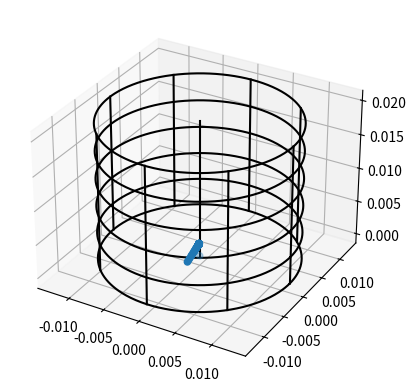

Recreate this plot in Python.
#!/usr/bin/env python3
# -*- coding: utf-8 -*-
"""
Created on Tue May  5 10:38:21 2026

@author: bcollett
"""
import numpy as np
import matplotlib.pyplot as plt
import random

Debug = False


# A direction is a pair of angles
class Direction:
    def __init__(self, theta:float, phi:float):
        self.theta = float(theta)
        self.phi = float(phi)


# We use points to represent either 3D points or 3D vectors
class Point3D:
    def __init__(self, x=0.0, y=0.0, z=0.0):
        if x > -100.0 and x < 100.0:
            self.x = x
        else:
            raise ValueError('x out of range +/-100 or not a number')
        if y > -100.0 and y < 100.0:
            self.y = y
        else:
            raise ValueError('y out of range +/-100 or not a number')
        if z > -100.0 and z < 100.0:
            self.z = z
        else:
            raise ValueError('z out of range +/-100 or not a number')
    
    def copy(self):
        return Point3D(self.x, self.y, self.z)
        

    def radius(self):
        return np.sqrt(self.x * self.x + self.y * self.y)
    
    def length(self):
        return np.sqrt(self.x * self.x + self.y * self.y + self.z * self.z)
    
    def direction(self):
        r = self.length()
        nx = self.x / r
        ny = self.y / r
        nz = self.z / r
        return Point3D(nx, ny, nz)
    
    # Make printable
    def __str__(self):
        return f'({self.x}, {self.y}, {self.z})'
    
    # These modify the point and are likely more useful when using the
    # triple as a vector than as a point
    def divide_by(self, div:float):
        divisor = float(div)
        self.x /= divisor
        self.y /= divisor
        self.z /= divisor
        return self

    def times_by(self, mul:float):
        if Debug:
            print(self, "*", mul)
        multiplier = float(mul)
        self.x *= multiplier
        self.y *= multiplier
        self.z *= multiplier
        if Debug:
            print('-->', self)
        return self

    def plusab(self, p):
        if not isinstance(p, Point3D):
            raise ValueError('argument to plus must be of class point3D')
        if Debug:
            print(self, " + ", p)
        self.x += p.x
        self.y += p.y
        self.z += p.z
        if Debug:
            print('-->',self)
        return self        

    def minusab(self, p):
        if not isinstance(p, Point3D):
            raise ValueError('argument to minus must be of class point3D')
        self.x -= p.x
        self.y -= p.y
        self.z -= p.z
        return self

    # These generate new points from an old point and another value
    def divide(self, div:float):
        divisor = float(div)
        p = Point3D.from_point(self)
        p.x /= divisor
        p.y /= divisor
        p.z /= divisor
        return p

    def times(self, mul:float):
        if Debug:
            print(self, "*", mul)
        multiplier = float(mul)
        p = Point3D.from_point(self)
        p.x *= multiplier
        p.y *= multiplier
        p.z *= multiplier
        if Debug:
            print('-->', p)
        return p

    def plus(self, p):
        if not isinstance(p, Point3D):
            raise ValueError('argument to plus must be of class point3D')
        if Debug:
            print(self, " + ", p)
        np = Point3D.from_point(self)
        np.x += p.x
        np.y += p.y
        np.z += p.z
        if Debug:
            print('-->',np)
        return p        

    def minus(self, p):
        if not isinstance(p, Point3D):
            raise ValueError('argument to minus must be of class point3D')
        np = Point3D.from_point(self)
        np.x -= p.x
        np.y -= p.y
        np.z -= p.z
        return p
    
    # plot as a vector on an axis
    def plot_vec_at_on(self, p, ax, scale = 1.0):
        if not isinstance(p, Point3D):
            raise ValueError('First argument to plot_vec_at must be a point, found a', type(p))
        ratio = float(scale)
#        mag = float(length)
        xs = [p.x, p.x + self.x * ratio]
        ys = [p.y, p.y + self.y * ratio]
        zs = [p.z, p.z + self.z * ratio]
        ax.plot(xs, ys, zs, 'g-')

    # CLASS function to act as a generator like __init__ but from polar
    # parameters
    def from_spherical(r, theta, phi):
        p = Point3D()
        if r < -100.0 or r > 100.0:
            raise ValueError('radius out of range 0-100 or not a number')
        if theta >= -np.pi and theta <= np.pi:
            p.z = r * np.cos(theta)
        else:
            raise ValueError('theta out of range +/-pi or not a number', theta)
        if phi >= -2*np.pi and phi <= 2*np.pi:
            p.x = r * np.sin(theta) * np.cos(phi)
            p.y = r * np.sin(theta) * np.sin(phi)
        else:
            raise ValueError('phi out of range +/-2pi or not a number', phi)
        return p
    
    # and sim but passing in a direction instead of two angles
    def from_direction(r, d:Direction):
        if not isinstance(d, Direction):
            raise ValueError('In point_from_direction argument must be a Direction.')
        return Point3D.from_spherical(r, d.theta, d.phi)
    
    # essentially a copy constructor
    def from_point(p):
        if not isinstance(p, Point3D):
            raise ValueError('In from_point argument must be a Point3D.')
        return Point3D(p.x, p.y, p.z)
    


#
# A track is basically a pair of arrays, one containing positions and the
# the other charges. These represent the charge in each little chunks
# of the ionization track.
# Note that for debugging and clarity purposes I store the proton and triton
# tracks separately, though in practice they form a single trail of charge.
#
class Track:
    # Class parameters control such things as the number/length of segments
    # into which each sub-track is broken
    # 
    p_energy = 573_000 # eV
    p_range = 5.76e-3 # m
    t_energy = 191_000 # eV
    t_range = -1.92e-3 # m
    n_segment = 100
    E_pair = 45 # eV energy to generate a single electron-ion pair in He
    p_charge = p_energy/E_pair  # Total charge in proton track
    t_charge = t_energy/E_pair  # Total chare in triton track
    p_dx = p_range / n_segment
    t_dx = t_range / n_segment

    
    # Constructor
    def __init__(self, origin:Point3D, direction:Direction):
        if not isinstance(origin, Point3D):
            raise ValueError('First argument to Track must be a point, found a', type(origin))
        if not isinstance(direction, Direction):
            raise ValueError('second argument to Track must be a direction, found a', type(direction))
        # save copies of parameters mostly for debugging
        self.origin = origin
        self.dir = direction
        #
        # given direction, track length, and number of segments we can compute
        # the position increment for each track
        p_incr = Point3D.from_direction(Track.p_range, self.dir)
        p_incr.divide_by(Track.n_segment)
        t_incr = Point3D.from_direction(Track.t_range, self.dir)
        t_incr.divide_by(Track.n_segment)
#        print('origin', origin, 'pincr', p_incr, 'tincr', t_incr)
        #
        # Build arrays of points
        # Note that by adding i+0.5 * incr we make each point the center
        # of a little segement of the track
        self.p_positions = [None]*Track.n_segment
        self.p_charges = [None]*Track.n_segment
        self.t_positions = [None]*Track.n_segment
        self.t_charges = [None]*Track.n_segment
        p_tot = 0
        t_tot = 0
        for i in range(Track.n_segment):
            # Positions along the proton track
            pn = Point3D.from_point(self.origin)
            pn.plusab(p_incr.times(i+0.5))
#            print('<', n, '>', p_incr)
            self.p_positions[i] = pn
#            print(i, '--', self.p_positions[i])
            # positions along the triton track           
            tn = Point3D.from_point(self.origin)
            tn.plusab(t_incr.times(i+0.5))
            self.t_positions[i] = tn
#            print(i, '++', self.t_positions[i])
#        print('origin', origin, 'pincr', p_incr, 'tincr', t_incr)
        # charge densities along each track
        # f(xi) is the traction of charge density at xi
        xi = np.linspace(0, 1.0, num=Track.n_segment, endpoint=False) + 0.5/Track.n_segment
        df = 8.0 * np.power(1-xi, -5.0/13.0) / 13.0
        self.p_charges = Track.p_charge * df / Track.n_segment
        self.t_charges = Track.t_charge * df / Track.n_segment
            

    def print(self):
        for i in range(Track.n_segment):
            print(i, self.p_positions[i].x, self.p_positions[i].y, self.p_positions[i].z)

    # Plotters
    def plot_on(self, ax):
        pxs = np.zeros(Track.n_segment)
        pys = np.zeros(Track.n_segment)
        pzs = np.zeros(Track.n_segment)
        txs = np.zeros(Track.n_segment)
        tys = np.zeros(Track.n_segment)
        tzs = np.zeros(Track.n_segment)
        for i in range(Track.n_segment):
            pxs[i] = self.p_positions[i].x
            pys[i] = self.p_positions[i].y
            pzs[i] = self.p_positions[i].z
            txs[i] = self.t_positions[i].x
            tys[i] = self.t_positions[i].y
            tzs[i] = self.t_positions[i].z
#        print(xs, ys, zs)
        ax.scatter(pxs, pys, pzs, c=self.p_charges, cmap='Reds')
        ax.scatter(txs, tys, tzs, c=self.t_charges, cmap='Blues')

    def plot(self):
        fig1 = plt.figure()
        ax = fig1.add_subplot(projection='3d')
        self.plot_on(ax)
        return ax
    


# detector is a cylinder with its axis along the z direction and its base at z=0
# A neutron detector has to contain 3He but the pressure could be a parameter
# so we allow it as an optional argument
# Treat the wire diameter in the same way
# I choose to make the detector voltage an extrinsic property and set it
# with a method
# All of the arguments and properties are in SI units
class detector:
    def __init__(self, radius, length, pressure=1.01e6, rwire=2e-4):
        if radius > 0 and radius < 0.1:
            self.radius = radius
        else:
            raise ValueError('Radius out of range 0-0.1 or not a number')
        if length > 0 and length < 0.1:
            self.length = length
        else:
            raise ValueError('length out of range 0-0.1 or not a number')
        self.pressure = float(pressure)
        self.rwire = rwire
        # Build a bounding box to support decay creation
        self.zbound = 1.01 * self.length
        self.rbound = 1.01 * self.radius
        # pre-factors for field computations
        self.V0 = 0
        self.Er_pre = 0
        
    def set_voltage(self, voltage):
        self.V0 = float(voltage)
        self.V_pre = self.rwire * self.V0 / (self.radius - self.rwire)
        self.Er_pre = self.radius * self.rwire * self.V0 / (self.radius - self.rwire)

    # decide whether a point lies inside the detector
    def contains(self, p:Point3D):
        if not isinstance(p, Point3D):
            raise ValueError('argument to is_inside must be of class point3D')
        if p.radius() > self.radius:
            return False
        if p.z < 0 or p.z > self.length:
            return False
        return True

    # return a new point randomly located within the detector
    def new_point(self):
        while True:
            p = Point3D(random.uniform(-self.rbound, self.rbound),
                        random.uniform(-self.rbound, self.rbound),
                        random.uniform(0.0, self.zbound))
            if self.contains(p):
                return p

    # generate a random direction, uniformly distributed over 4pi
    def new_direction(self):
        while True:
            p = Point3D(random.uniform(-1.0, 1.0),
                        random.uniform(-1.0, 1.0),
                        random.uniform(-1.0, 1.0))
            if p.radius() <= 1.0:
                break
        phi = np.arctan2(p.y, p.x)
        theta = np.arctan2(p.radius(), p.z)
        return Direction(theta, phi)
    
    # show a wireframe version
    def plot(self):
        fig1 = plt.figure()
        ax = fig1.add_subplot(projection='3d')
        npt = 10
        nseg = 8
        nring = 5
        nstep = 400
        xs = np.zeros(npt)
        ys = np.zeros(npt)
        # every outer line has the same z array
        zs = np.linspace(0, self.length, num=npt)
        for i in range(nseg):
            theta = 2 * np.pi * i / nseg
            xs.fill(self.radius * np.cos(theta))
            ys.fill(self.radius * np.sin(theta))
            ax.plot(xs, ys, zs, 'k-')
        # Add the central wire
        xs.fill(0)
        ys.fill(0)
        ax.plot(xs, ys, zs, 'k-')
        # Every ring has same x and y
        rtheta = np.linspace(0, 2 * np.pi, nstep, endpoint=False)
        rxs = self.radius * np.cos(rtheta)
        rys = self.radius * np.sin(rtheta)
        for i in range(nring+1):
            rzs = np.zeros(nstep) + i * self.length / nring
            ax.plot(rxs, rys, rzs, 'k-')
        return ax

    # return field at a given position, answer is in form of a Point3D
    def E_field_at(self, p:Point3D):
        if not isinstance(p, Point3D):
            raise ValueError('argument to E_field at must be of class point3D')
        r = p.radius()
        e_magr = self.Er_pre / (r ** 3)
        # direction is outward radially
        e = Point3D.from_point(p)
        if Debug:
            print('p=', p, 'r=',r,'E=',e)
        e.z = 0
        e.x *= e_magr
        e.y *= e_magr
        if Debug:
            print('r=',r,'E=',e)
        return e
        
    # return potential at a given position, answer is a float
    def V_at(self, p:Point3D):
        if not isinstance(p, Point3D):
            raise ValueError('argument to E_field at must be of class point3D')
        r = p.radius()
        return self.V_pre * (self.radius/r - 1)
    
    # find a drift velocity given an E field 


if __name__ == '__main__':
    det = detector(12.7e-3, 0.02)
    det.set_voltage(1400)
#    thePlot = det.plot()
    # Change if statements to enable tests
    # Test event position generation
    if False:
        xs=[]
        ys=[]
        zs=[]
        for i in range(1000):
            p = det.new_point()
            xs.append(p.x)
            ys.append(p.y)
            zs.append(p.z)
        fig1 = plt.figure()
        ax = fig1.add_subplot(projection='3d')
        ax.scatter(xs, ys, zs)
    # test event direction generation
    if False:
        xd=[]
        yd=[]
        zd=[]
        for i in range(1000):
            nd = det.new_direction()
            p = Point3D.from_direction(1.0, nd)
    #        print(nd.theta, nd.phi, p.x, p.y, p.z)
            xd.append(p.x)
            yd.append(p.y)
            zd.append(p.z)
        fig2 = plt.figure()
        ax2 = fig2.add_subplot(projection='3d')
        ax2.scatter(xd, yd, zd)
    # test event generation
    if False:
        n_track = 20
        for i in range(n_track):
            p = det.new_point()
            nd = det.new_direction()
            t = Track(p, nd)
            t.plot_on(thePlot)
    # test efield computation and vector plotting
    if False:
        npt = 30
        thePlot = det.plot()
        for i in range(npt):
            while True:
                p = det.new_point()
                if p.radius() > 5e-4:
                    break
            e = det.E_field_at(p)
            print(e, p)
            e.plot_vec_at_on(p, thePlot, scale=1e-6)
    # Test track integration and gas amplification
    Debug1 = False
    Debug2 = False
    longest_step = 0.0
    nmax = 1000
    max_step = 2e-5
    min_step = 1.0
    start = Point3D(1.0e-3, -5.0e-3, 0.002)
    r = Point3D.from_point(start)
    print('init r', r)
    t = 0
    dt = 1.0e-7 # 100 ns
    n = 0
    track = [None]*nmax
    q = -1.6e-19
    gas_gain = 1e5
    Qmax = gas_gain * np.abs(q)
    Vpair = 45 # V
    Vstep = Vpair / 3 # Max voltage change for a single integration step
    print('Vpair=', Vpair)
    pair_fraction = 0.45
    n_charge_update= 0
    # Establish starting point
#    print('init r', r)
    track[0] = r
    init_radius = r.radius()
    #
    # We need to keep track of several voltages
    # V_new is the voltage after the most recent step
    # V_old is voltage last time the charge was updates
    # V_before is the voltage before we took the current step
    V_new = det.V_at(r)
    V_old = V_new
    print('Init V=', V_new)
    while True:
        efield = det.E_field_at(r)
        emag = efield.length()
        V_before = det.V_at(r)
        w = 35.767 * np.sqrt(emag)
        v = efield.direction().times_by(-w)
#        print('w, v, r', w, v, r)
        n_sub = 0
        while True:
            # Trial steps until we get one that is short enough
            '''
            # Step size control
            # make sure that w dt is under the max step
            # else reduce step size till it is.
            #
            speed = np.abs(w)
            step = dt * speed
            if step > longest_step:
                longest_step = step
            if step < min_step:
                min_step = step
            if step > max_step:
                dt = 0.5 * max_step / speed
                print('reduced step size', dt)
            '''
            # Trial step
            r_new = r.copy()
            r_new.x = r.x + v.x * dt
            r_new.y = r.y + v.y * dt
            r_new.z = r.z + v.z * dt
            new_radius = r_new.radius()
#            print('new position=',r_new, 'at radius', new_radius)
#            print('new radius', new_radius, dt, V_before)
            # test voltage change
            V_new = det.V_at(r_new)
            delta_V = np.abs(V_new - V_before)
#            print('>>>',V_new, V_before, delta_V, np.abs(V_new-V_old))
            if delta_V >= Vstep:
                # reduce step size and try again
                dt = dt / 3
                print('reduced step size', dt)
                n_sub += 1
            elif delta_V < 0.03*Vstep:
                dt = dt * 3
                print('increased step size', dt)
                n_sub+= 1
            else:
                # accept this step
#                print(f'Accept after {n_sub} cycles with dV={delta_V}')
                break
        # Converge test
        if new_radius <= 2.0e-4:
            break
        # Still going, update r
        r = r_new
        track[n] = Point3D.from_point(r)
#        new_r = r.radius()
        # see if update charge
        V_new = det.V_at(r)
        if np.abs(V_new - V_old) > Vpair:
            q  += pair_fraction * q
            n_charge_update += 1
            print('Update charge', V_new-V_old, '>', Vpair, np.abs(V_new - V_old) / Vpair)
            V_old = V_new
#        print(step, speed,V_new, V_old,'q',q)
        '''
        if Debug1:
            print('Old q=', q, 'old, new', V_old, V_new,)
#        old_dq = q * (V_old - V_new)/Epair
        dq = -q * emag * step * pair_fraction / Vpair
        print(step, speed,'q',q,'emag',emag,'factor',emag * step / Vpair)
        if np.abs(q) < Qmax:
            q += dq
        if Debug2:
            print(V_old, V_new, 'q=', q, 'dq=', dq)
        '''
        t += dt
        n = n+1
        if new_radius > init_radius:
            print(new_radius, '>', init_radius)
            print(track[:n])
            raise ValueError('Radius increased!')
        if n > nmax:
#        if n > 200:
            raise ValueError('Not converged after', n, 'steps')
    print('Converged in ', n, 'steps. Final dt=', dt)
    print('Longest step=', longest_step, 'shortest=', min_step)
    print(n_charge_update, 'charge updates')
    print(t, track[n-1], q/1.6e-19)
    pxs = np.zeros(nmax)
    pys = np.zeros(nmax)
    pzs = np.zeros(nmax)
    for i in range(n-1):
        pxs[i] = track[i].x
        pys[i] = track[i].y
        pzs[i] = track[i].z
#        print(xs, ys, zs)
    thePlot = det.plot()

    thePlot.scatter(pxs[:n], pys[:n], pzs[:n], '.')
    
   
    
    

    
